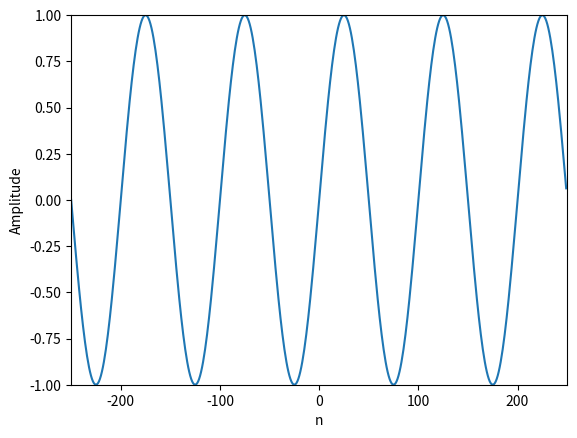

Source code (Python):
import matplotlib.pyplot as plt
import numpy as np

N=500
k=5
n=np.arange(-N/2,N/2)
s=np.exp(1j *2 *np.pi* k* n/N)
plt.plot(n, np.imag(s)) #imag(s) for sine part and real(s) for cosine part

plt.axis([-N/2, N/2, -1, 1])
plt.xlabel('n')
plt.ylabel('Amplitude')

plt.show()
